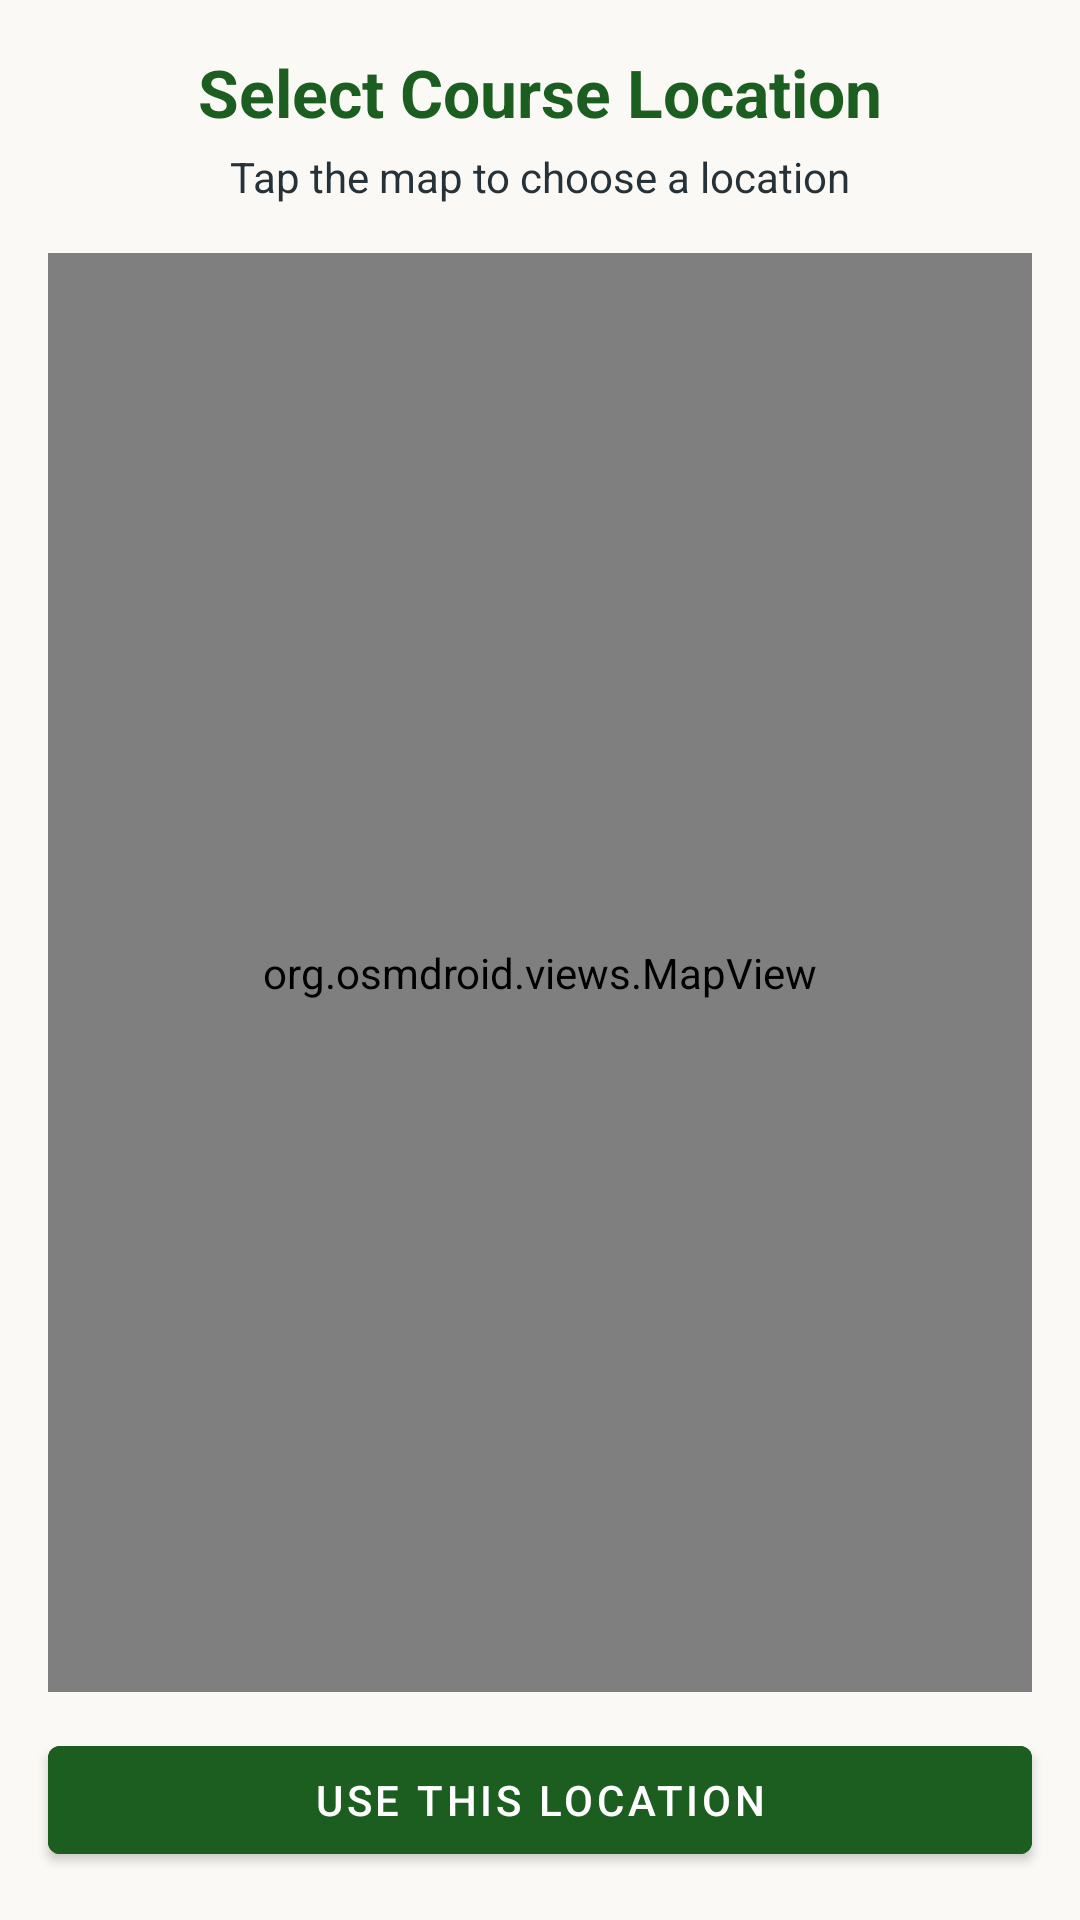

Write the Android layout XML for this screen, with the resource values it uses.
<!-- AndroidManifest.xml: application theme Theme.Assignment_Mobile_App -->
<!-- res/layout/activity_map_picker.xml -->
<?xml version="1.0" encoding="utf-8"?>
<androidx.constraintlayout.widget.ConstraintLayout
    xmlns:android="http://schemas.android.com/apk/res/android"
    xmlns:app="http://schemas.android.com/apk/res-auto"
    android:layout_width="match_parent"
    android:layout_height="match_parent"
    android:background="@color/golf_cream">

    <TextView
        android:id="@+id/mapPickerTitle"
        android:layout_width="0dp"
        android:layout_height="wrap_content"
        android:layout_marginStart="16dp"
        android:layout_marginTop="16dp"
        android:layout_marginEnd="16dp"
        android:gravity="center"
        android:text="Select Course Location"
        android:textColor="@color/golf_green"
        android:textSize="22sp"
        android:textStyle="bold"
        app:layout_constraintEnd_toEndOf="parent"
        app:layout_constraintStart_toStartOf="parent"
        app:layout_constraintTop_toTopOf="parent" />

    <TextView
        android:id="@+id/mapPickerInstructions"
        android:layout_width="0dp"
        android:layout_height="wrap_content"
        android:layout_marginStart="16dp"
        android:layout_marginTop="4dp"
        android:layout_marginEnd="16dp"
        android:gravity="center"
        android:text="Tap the map to choose a location"
        android:textColor="@color/dark_text"
        android:textSize="14sp"
        app:layout_constraintEnd_toEndOf="parent"
        app:layout_constraintStart_toStartOf="parent"
        app:layout_constraintTop_toBottomOf="@id/mapPickerTitle" />

    <org.osmdroid.views.MapView
        android:id="@+id/map"
        android:layout_width="0dp"
        android:layout_height="0dp"
        android:layout_marginStart="16dp"
        android:layout_marginTop="16dp"
        android:layout_marginEnd="16dp"
        android:layout_marginBottom="12dp"
        app:layout_constraintBottom_toTopOf="@id/confirmLocationButton"
        app:layout_constraintEnd_toEndOf="parent"
        app:layout_constraintStart_toStartOf="parent"
        app:layout_constraintTop_toBottomOf="@id/mapPickerInstructions" />

    <Button
        android:id="@+id/confirmLocationButton"
        android:layout_width="0dp"
        android:layout_height="wrap_content"
        android:layout_marginStart="16dp"
        android:layout_marginEnd="16dp"
        android:layout_marginBottom="16dp"
        android:backgroundTint="@color/golf_green"
        android:text="Use This Location"
        android:textColor="@color/white"
        app:layout_constraintBottom_toBottomOf="parent"
        app:layout_constraintEnd_toEndOf="parent"
        app:layout_constraintStart_toStartOf="parent" />

</androidx.constraintlayout.widget.ConstraintLayout>
<!-- resources referenced by this layout -->
<resources>
  <color name="dark_text">#263238</color>
  <color name="golf_cream">#FAF9F6</color>
  <color name="golf_green">#1B5E20</color>
  <color name="white">#FFFFFF</color>
  <style name="Theme.Assignment_Mobile_App" parent="Theme.MaterialComponents.DayNight.DarkActionBar">
          
          <item name="colorPrimary">@color/golf_green</item>
          <item name="colorPrimaryVariant">@color/golf_green</item>
          <item name="colorOnPrimary">@color/white</item>
          
          <item name="colorSecondary">@color/teal_200</item>
          <item name="colorSecondaryVariant">@color/teal_700</item>
          <item name="colorOnSecondary">@color/black</item>
          
          <item name="android:statusBarColor">?attr/colorPrimaryVariant</item>
          
      </style>
  <color name="teal_200">#FF03DAC5</color>
  <color name="teal_700">#FF018786</color>
  <color name="black">#FF000000</color>
</resources>
